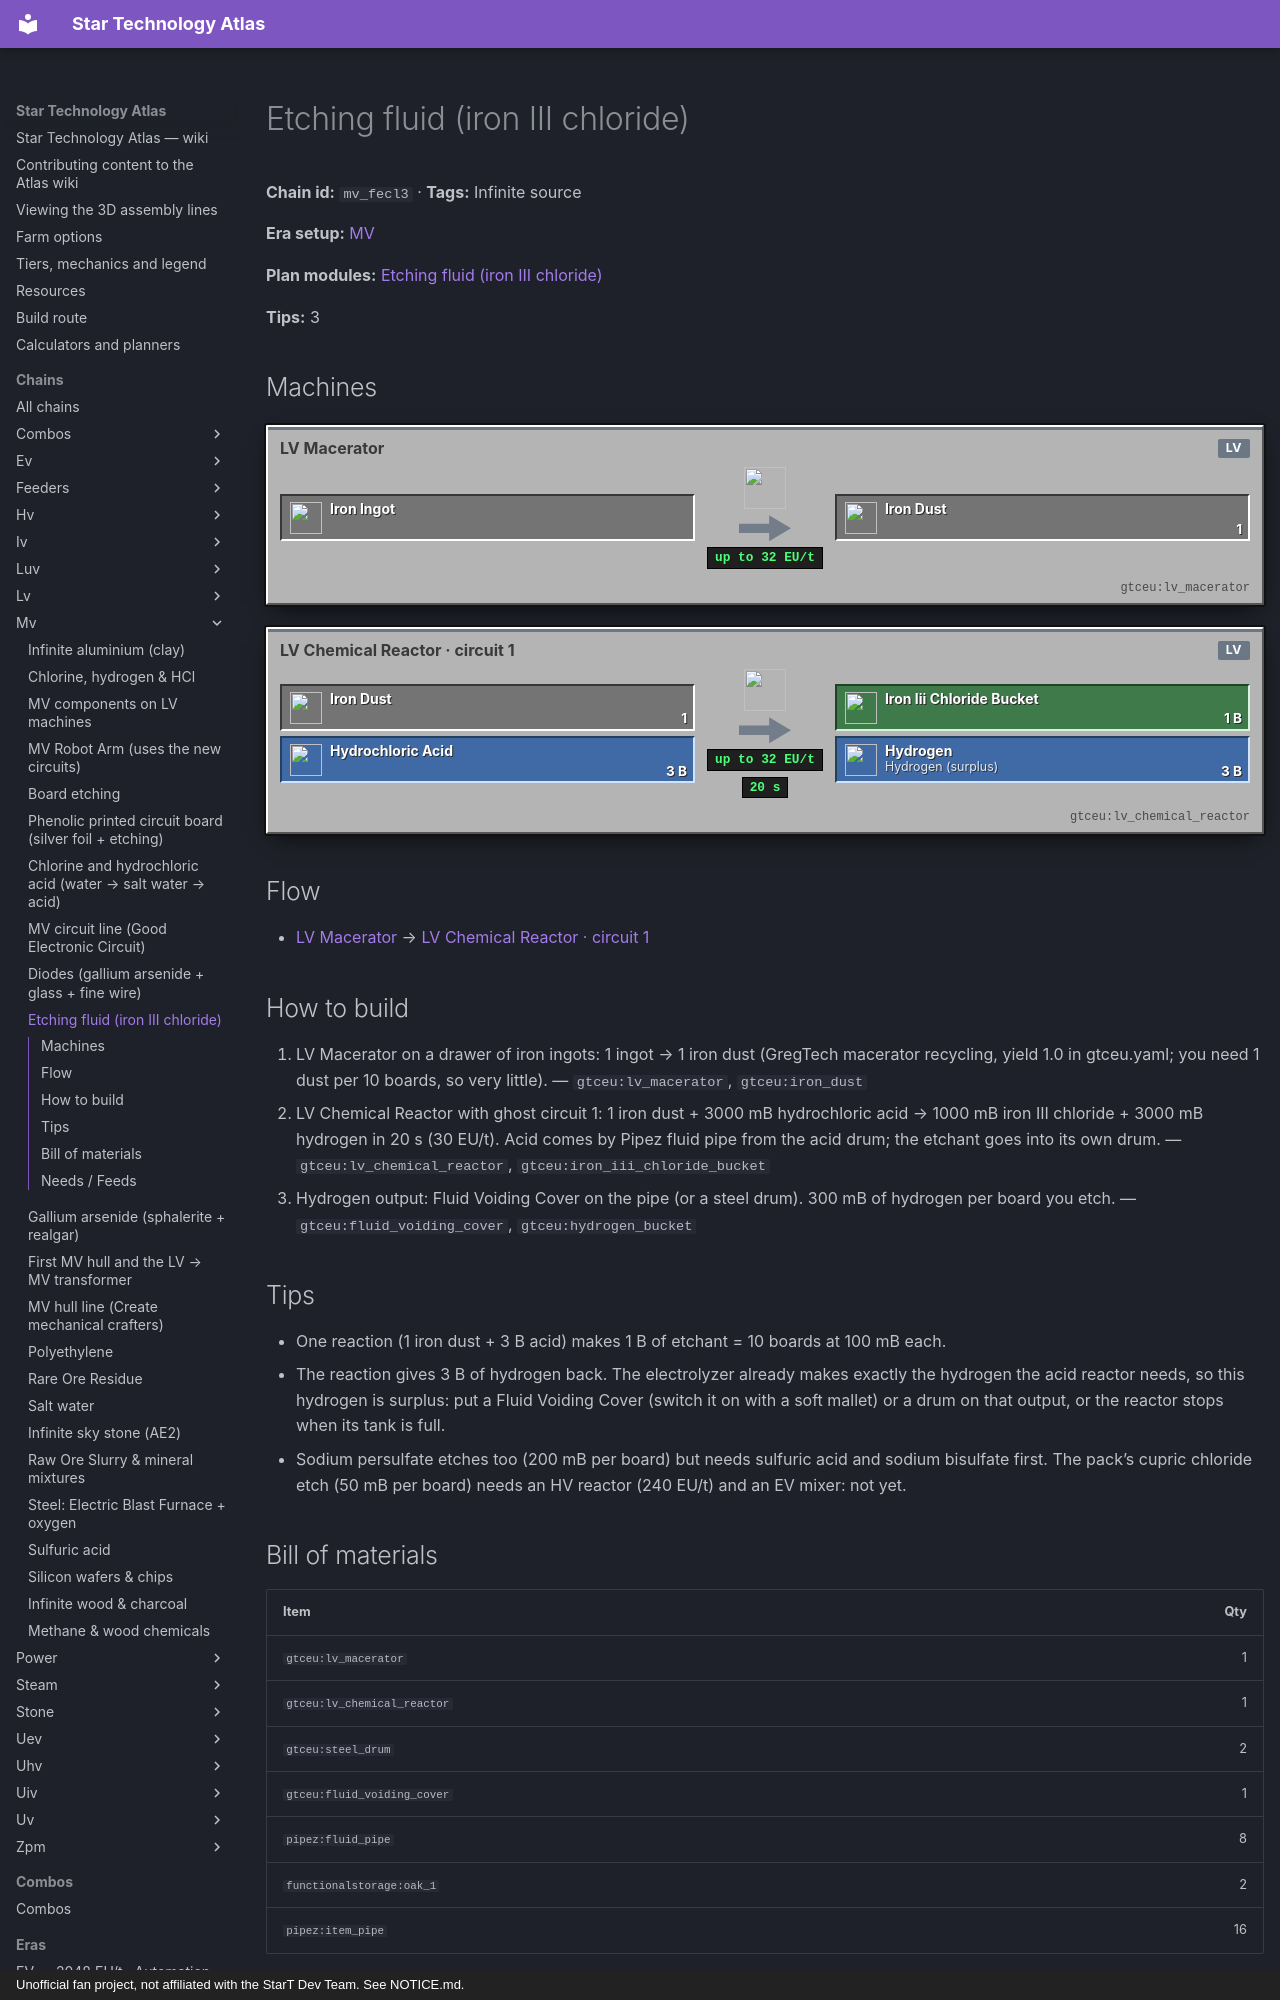

repository: BLGuyDev/StarT-Atlas · page: chains/mv/mv_fecl3/index.html · generator: mkdocs · copyright: Unofficial fan project, not affiliated with the StarT Dev Team. See NOTICE.md.

---
kind: chain
id: mv_fecl3
order: 960
data:
  t: Etching fluid (iron III chloride)
  inf: true
  "n":
    - [fe, Iron ingot, i, "minecraft:iron_ingot"]
    - [ma, LV Macerator, m, "gtceu:lv_macerator"]
    - [fd, Iron dust, x, "gtceu:iron_dust"]
    - [hc, Hydrochloric acid, f, "gtceu:hydrochloric_acid_bucket"]
    - [cr, "LV Chemical Reactor · circuit 1", m, "gtceu:lv_chemical_reactor"]
    - [fc, Iron III chloride, o, "gtceu:iron_iii_chloride_bucket"]
    - [hy, "Hydrogen (surplus)", f, "gtceu:hydrogen_bucket"]
  e: [[fe, ma], [ma, fd, "1"], [fd, cr, "1"], [hc, cr, "3 B"], [cr, fc, "1 B / 20 s"], [cr, hy, "3 B"]]
  tips:
    - One reaction (1 iron dust + 3 B acid) makes 1 B of etchant = 10 boards at 100 mB each.
    - |-
      The reaction gives 3 B of hydrogen back. The electrolyzer already makes exactly the hydrogen the acid reactor needs, so this hydrogen is surplus: put a Fluid Voiding Cover (switch it on with a soft mallet) or a drum on that output, or the reactor stops when its tank is full.
    - |-
      Sodium persulfate etches too (200 mB per board) but needs sulfuric acid and sodium bisulfate first. The pack’s cupric chloride etch (50 mB per board) needs an HV reactor (240 EU/t) and an EV mixer: not yet.
  b:
    - ["gtceu:lv_macerator", 1]
    - ["gtceu:lv_chemical_reactor", 1]
    - ["gtceu:steel_drum", 2]
    - ["gtceu:fluid_voiding_cover", 1]
    - ["pipez:fluid_pipe", 8]
    - ["functionalstorage:oak_1", 2]
    - ["pipez:item_pipe", 16]
  how:
    - i: ["gtceu:lv_macerator", "gtceu:iron_dust"]
      t: |-
        LV Macerator on a drawer of iron ingots: 1 ingot → 1 iron dust (GregTech macerator recycling, yield 1.0 in gtceu.yaml; you need 1 dust per 10 boards, so very little).
    - i: ["gtceu:lv_chemical_reactor", "gtceu:iron_iii_chloride_bucket"]
      t: |-
        LV Chemical Reactor with ghost circuit 1: 1 iron dust + 3000 mB hydrochloric acid → 1000 mB iron III chloride + 3000 mB hydrogen in 20 s (30 EU/t). Acid comes by Pipez fluid pipe from the acid drum; the etchant goes into its own drum.
    - i: ["gtceu:fluid_voiding_cover", "gtceu:hydrogen_bucket"]
      t: |-
        Hydrogen output: Fluid Voiding Cover on the pipe (or a steel drum). 300 mB of hydrogen per board you etch.
---
# Etching fluid (iron III chloride)

<!-- Generated from the front matter by tools/refresh_body.js. Edit the front matter, not this text. -->

**Chain id:** `mv_fecl3` · **Tags:** Infinite source

**Era setup:** [MV](../../eras/mv.md)

**Plan modules:** [Etching fluid (iron III chloride)](../../plan/p6.md#fecl3)

**Tips:** 3
